Labelled photos from "processed", an image-classification folder in Tensai-Kartik/PlantCare. The possible labels are: apple black rot, apple cedar apple rust, apple healthy, apple scab, corn common rust, corn healthy, corn northern leaf blight, grape black rot, grape esca black measles, grape healthy, pepper bell bacterial spot, pepper bell healthy, potato early blight, potato healthy, potato late blight, tomato bacterial spot, tomato early blight, tomato healthy, tomato late blight, tomato septoria leaf spot, tomato yellow leaf curl virus.

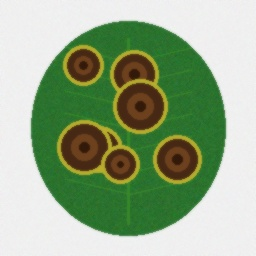
Label: potato early blight

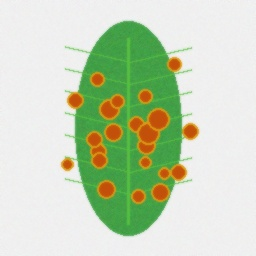
Label: corn common rust

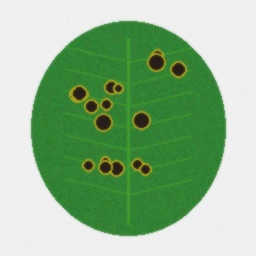
Label: tomato bacterial spot

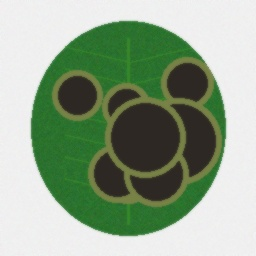
Label: potato late blight

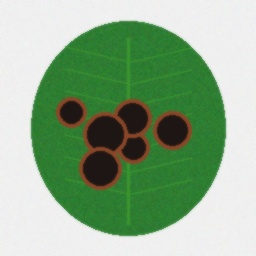
Label: apple black rot

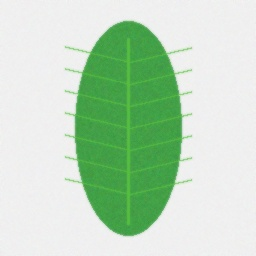
Label: corn healthy
